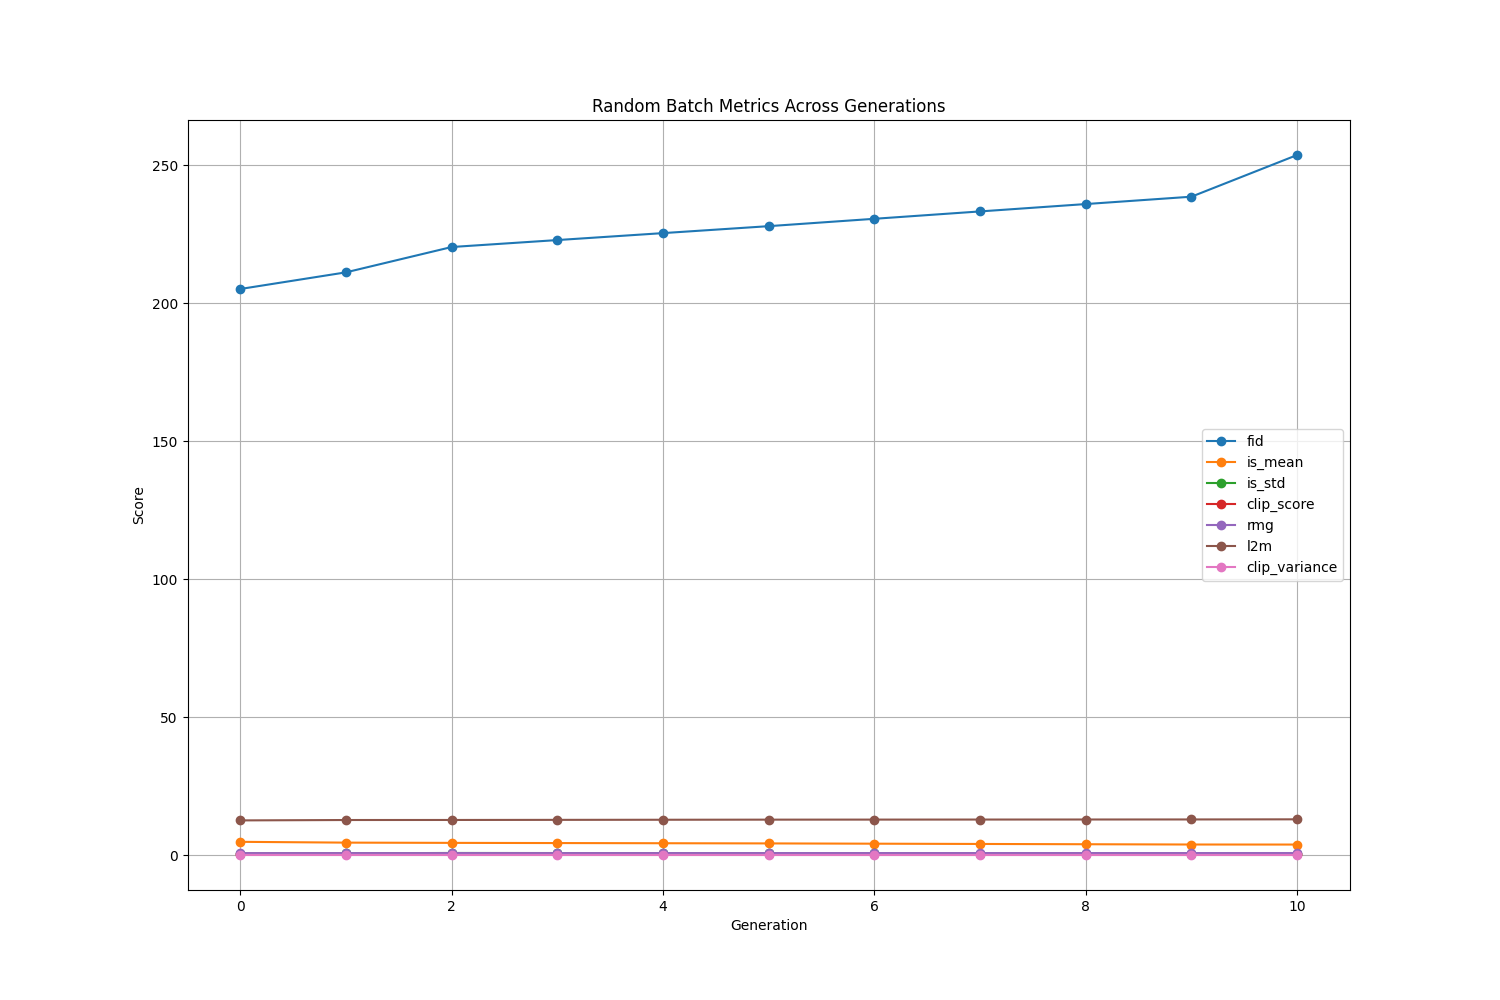

The table this chart was drawn from, first rows:
gen, fid, is_mean, is_std, clip_score, rmg, l2m, clip_variance
0, 205.2, 4.867, 0.5724, 0.6001, 0.7765, 12.63, 0.1028
1, 211.3, 4.578, 0.7045, 0.6016, 0.7842, 12.77, 0.1017
2, 220.4, 4.488, 0.8308, 0.604, 0.7871, 12.79, 0.1009
3, 223, 4.423, 0.8037, 0.6047, 0.7902, 12.83, 0.09967
4, 225.5, 4.358, 0.7766, 0.6053, 0.7933, 12.87, 0.09845
5, 228, 4.293, 0.7496, 0.606, 0.7964, 12.91, 0.09723
6, 230.7, 4.194, 0.6445, 0.606, 0.7976, 12.92, 0.09671
7, 233.3, 4.094, 0.5394, 0.606, 0.7988, 12.94, 0.09619
8, 236, 3.994, 0.4343, 0.606, 0.8, 12.96, 0.09567
9, 238.7, 3.894, 0.3292, 0.606, 0.8012, 12.98, 0.09515
10, 253.8, 3.878, 0.5042, 0.6074, 0.8057, 13.02, 0.0929
